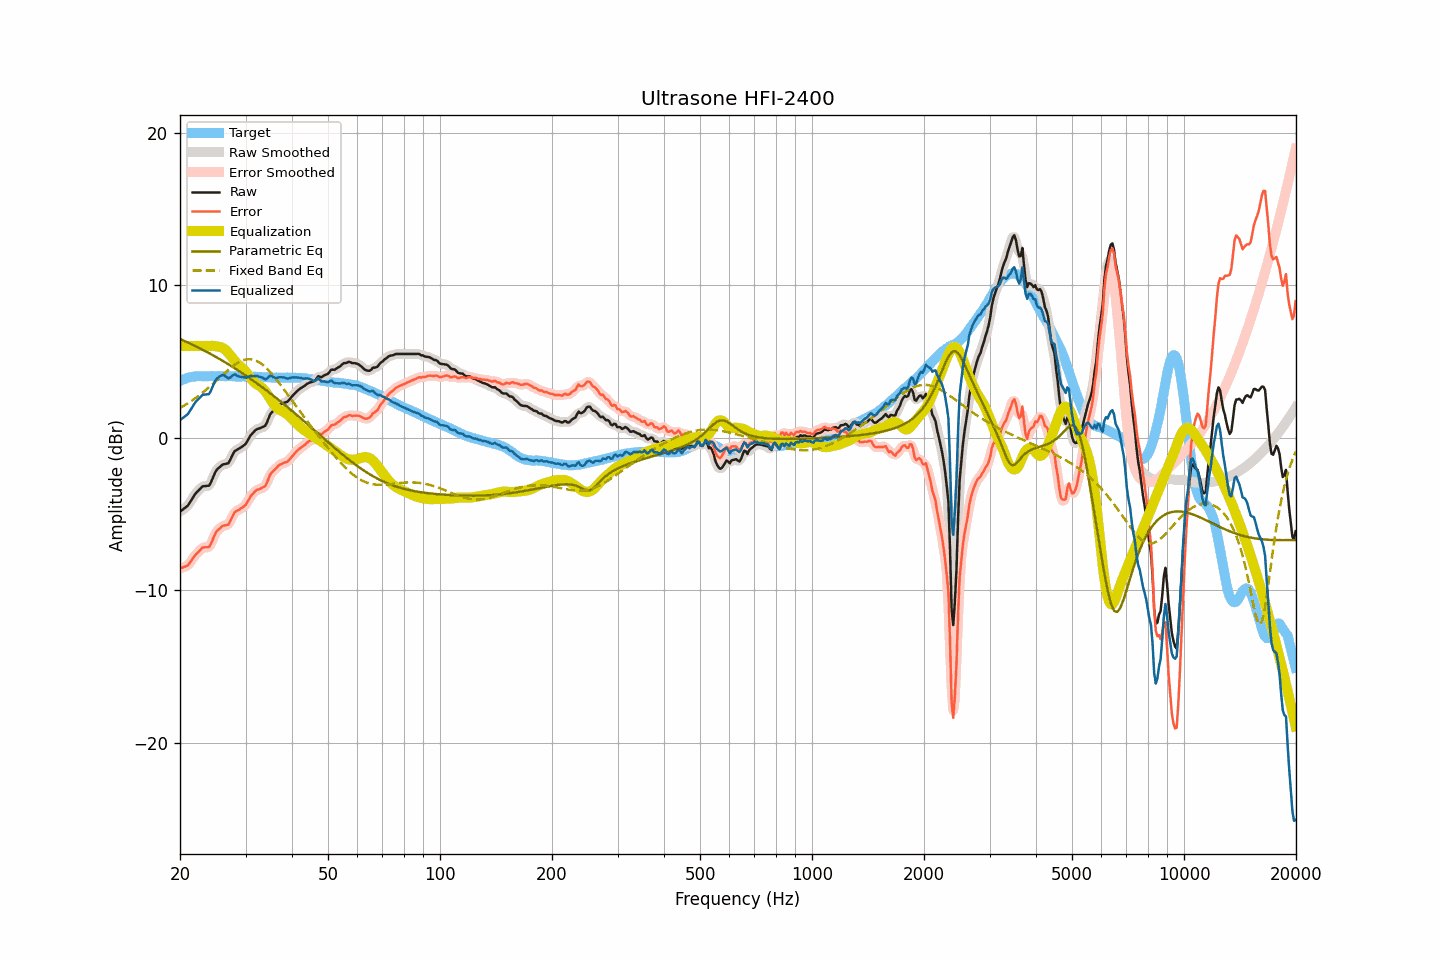

The file beside this chart, header and first rows:
frequency, raw, smoothed, error, error_smoothed, equalization, parametric_eq, fixed_band_eq, equalized_raw, equalized_smoothed, target
20.00, -4.86, -4.85, -8.57, -8.56, 6.00, 6.47, 1.94, 1.14, 1.15, 3.71
20.20, -4.78, -4.79, -8.54, -8.55, 6.00, 6.42, 2.00, 1.22, 1.21, 3.76
20.40, -4.70, -4.71, -8.51, -8.52, 6.00, 6.37, 2.06, 1.30, 1.29, 3.81
20.61, -4.62, -4.63, -8.46, -8.48, 6.00, 6.33, 2.13, 1.38, 1.37, 3.84
20.81, -4.54, -4.54, -8.43, -8.43, 6.00, 6.28, 2.19, 1.46, 1.46, 3.89
21.02, -4.45, -4.43, -8.38, -8.35, 6.00, 6.23, 2.25, 1.55, 1.57, 3.93
21.23, -4.28, -4.29, -8.23, -8.24, 6.00, 6.18, 2.32, 1.72, 1.71, 3.95
21.44, -4.12, -4.12, -8.08, -8.09, 6.00, 6.13, 2.39, 1.88, 1.88, 3.97
21.66, -3.95, -3.94, -7.94, -7.93, 6.00, 6.08, 2.46, 2.05, 2.06, 3.99
21.87, -3.78, -3.78, -7.77, -7.78, 6.00, 6.03, 2.54, 2.22, 2.22, 4.00
22.09, -3.63, -3.64, -7.64, -7.66, 6.00, 5.98, 2.61, 2.37, 2.36, 4.02
22.31, -3.53, -3.52, -7.55, -7.54, 6.00, 5.92, 2.69, 2.47, 2.48, 4.03
22.54, -3.42, -3.40, -7.44, -7.43, 6.00, 5.87, 2.77, 2.58, 2.60, 4.02
22.76, -3.31, -3.30, -7.33, -7.33, 6.00, 5.82, 2.85, 2.69, 2.70, 4.02
22.99, -3.20, -3.23, -7.21, -7.24, 6.00, 5.76, 2.94, 2.80, 2.77, 4.01
23.22, -3.19, -3.18, -7.20, -7.20, 6.00, 5.71, 3.02, 2.81, 2.82, 4.01
23.45, -3.18, -3.18, -7.19, -7.20, 6.00, 5.65, 3.11, 2.82, 2.82, 4.01
23.69, -3.17, -3.18, -7.19, -7.20, 6.00, 5.60, 3.20, 2.83, 2.82, 4.02
23.92, -3.16, -3.12, -7.18, -7.14, 6.01, 5.54, 3.29, 2.85, 2.89, 4.02
24.16, -3.00, -2.98, -7.03, -7.01, 6.01, 5.48, 3.39, 3.02, 3.03, 4.03
24.40, -2.74, -2.76, -6.78, -6.79, 6.01, 5.42, 3.48, 3.27, 3.25, 4.04
24.65, -2.51, -2.50, -6.54, -6.53, 6.01, 5.37, 3.58, 3.50, 3.51, 4.03
24.89, -2.26, -2.28, -6.28, -6.31, 5.99, 5.31, 3.67, 3.74, 3.71, 4.03
25.14, -2.10, -2.11, -6.12, -6.14, 5.97, 5.25, 3.77, 3.88, 3.86, 4.03
25.39, -2.00, -1.98, -6.03, -6.02, 5.95, 5.19, 3.87, 3.96, 3.97, 4.03
25.65, -1.91, -1.89, -5.94, -5.92, 5.93, 5.13, 3.96, 4.02, 4.04, 4.03
25.91, -1.81, -1.82, -5.83, -5.85, 5.90, 5.06, 4.06, 4.09, 4.08, 4.02
26.16, -1.76, -1.77, -5.78, -5.79, 5.85, 5.00, 4.16, 4.10, 4.09, 4.02
26.43, -1.74, -1.74, -5.76, -5.76, 5.78, 4.94, 4.25, 4.04, 4.03, 4.02
26.69, -1.71, -1.72, -5.73, -5.74, 5.68, 4.88, 4.35, 3.97, 3.96, 4.02
26.96, -1.69, -1.65, -5.72, -5.67, 5.56, 4.81, 4.44, 3.87, 3.92, 4.03
27.23, -1.51, -1.50, -5.54, -5.53, 5.43, 4.75, 4.53, 3.92, 3.93, 4.03
27.50, -1.29, -1.30, -5.31, -5.32, 5.30, 4.68, 4.61, 4.01, 4.01, 4.03
27.77, -1.08, -1.08, -5.09, -5.10, 5.17, 4.61, 4.69, 4.09, 4.09, 4.01
28.05, -0.89, -0.92, -4.90, -4.93, 5.04, 4.55, 4.77, 4.15, 4.11, 4.01
28.33, -0.83, -0.82, -4.83, -4.83, 4.91, 4.48, 4.84, 4.09, 4.09, 4.00
28.62, -0.77, -0.76, -4.77, -4.76, 4.80, 4.41, 4.91, 4.03, 4.05, 4.00
28.90, -0.71, -0.71, -4.72, -4.71, 4.71, 4.34, 4.96, 4.00, 4.00, 4.01
29.19, -0.64, -0.64, -4.63, -4.65, 4.62, 4.27, 5.02, 3.98, 3.98, 4.00
29.48, -0.57, -0.57, -4.58, -4.58, 4.53, 4.20, 5.06, 3.96, 3.95, 4.01
29.78, -0.49, -0.49, -4.49, -4.50, 4.43, 4.13, 5.09, 3.94, 3.94, 4.00
30.08, -0.39, -0.37, -4.40, -4.37, 4.31, 4.06, 5.12, 3.92, 3.94, 4.01
30.38, -0.21, -0.21, -4.21, -4.21, 4.18, 3.99, 5.13, 3.97, 3.97, 4.00
30.68, -0.02, -0.03, -4.02, -4.03, 4.04, 3.92, 5.14, 4.02, 4.01, 4.00
30.99, 0.16, 0.14, -3.84, -3.85, 3.89, 3.84, 5.14, 4.05, 4.03, 3.99
31.30, 0.27, 0.28, -3.72, -3.71, 3.76, 3.77, 5.12, 4.03, 4.04, 3.99
31.61, 0.38, 0.39, -3.61, -3.60, 3.64, 3.69, 5.09, 4.02, 4.03, 3.99
31.93, 0.49, 0.48, -3.50, -3.51, 3.55, 3.62, 5.05, 4.04, 4.03, 3.99
32.24, 0.55, 0.54, -3.42, -3.44, 3.48, 3.54, 5.01, 4.03, 4.02, 3.98
32.57, 0.58, 0.59, -3.40, -3.39, 3.42, 3.47, 4.95, 4.00, 4.01, 3.98
32.89, 0.62, 0.63, -3.36, -3.35, 3.35, 3.39, 4.89, 3.98, 3.98, 3.98
33.22, 0.67, 0.66, -3.30, -3.31, 3.27, 3.31, 4.81, 3.94, 3.93, 3.97
33.55, 0.72, 0.71, -3.24, -3.26, 3.16, 3.23, 4.72, 3.89, 3.87, 3.96
33.89, 0.77, 0.81, -3.18, -3.15, 3.04, 3.15, 4.63, 3.81, 3.85, 3.95
34.23, 0.97, 0.99, -2.99, -2.96, 2.89, 3.07, 4.53, 3.86, 3.88, 3.96
34.57, 1.23, 1.23, -2.71, -2.72, 2.73, 2.99, 4.42, 3.96, 3.96, 3.95
34.92, 1.50, 1.46, -2.44, -2.49, 2.56, 2.91, 4.31, 4.06, 4.02, 3.94
35.27, 1.64, 1.63, -2.30, -2.30, 2.39, 2.83, 4.19, 4.03, 4.02, 3.94
35.62, 1.74, 1.75, -2.19, -2.18, 2.23, 2.75, 4.07, 3.97, 3.98, 3.94
35.97, 1.84, 1.85, -2.09, -2.09, 2.08, 2.67, 3.94, 3.93, 3.93, 3.93
... 635 more rows
